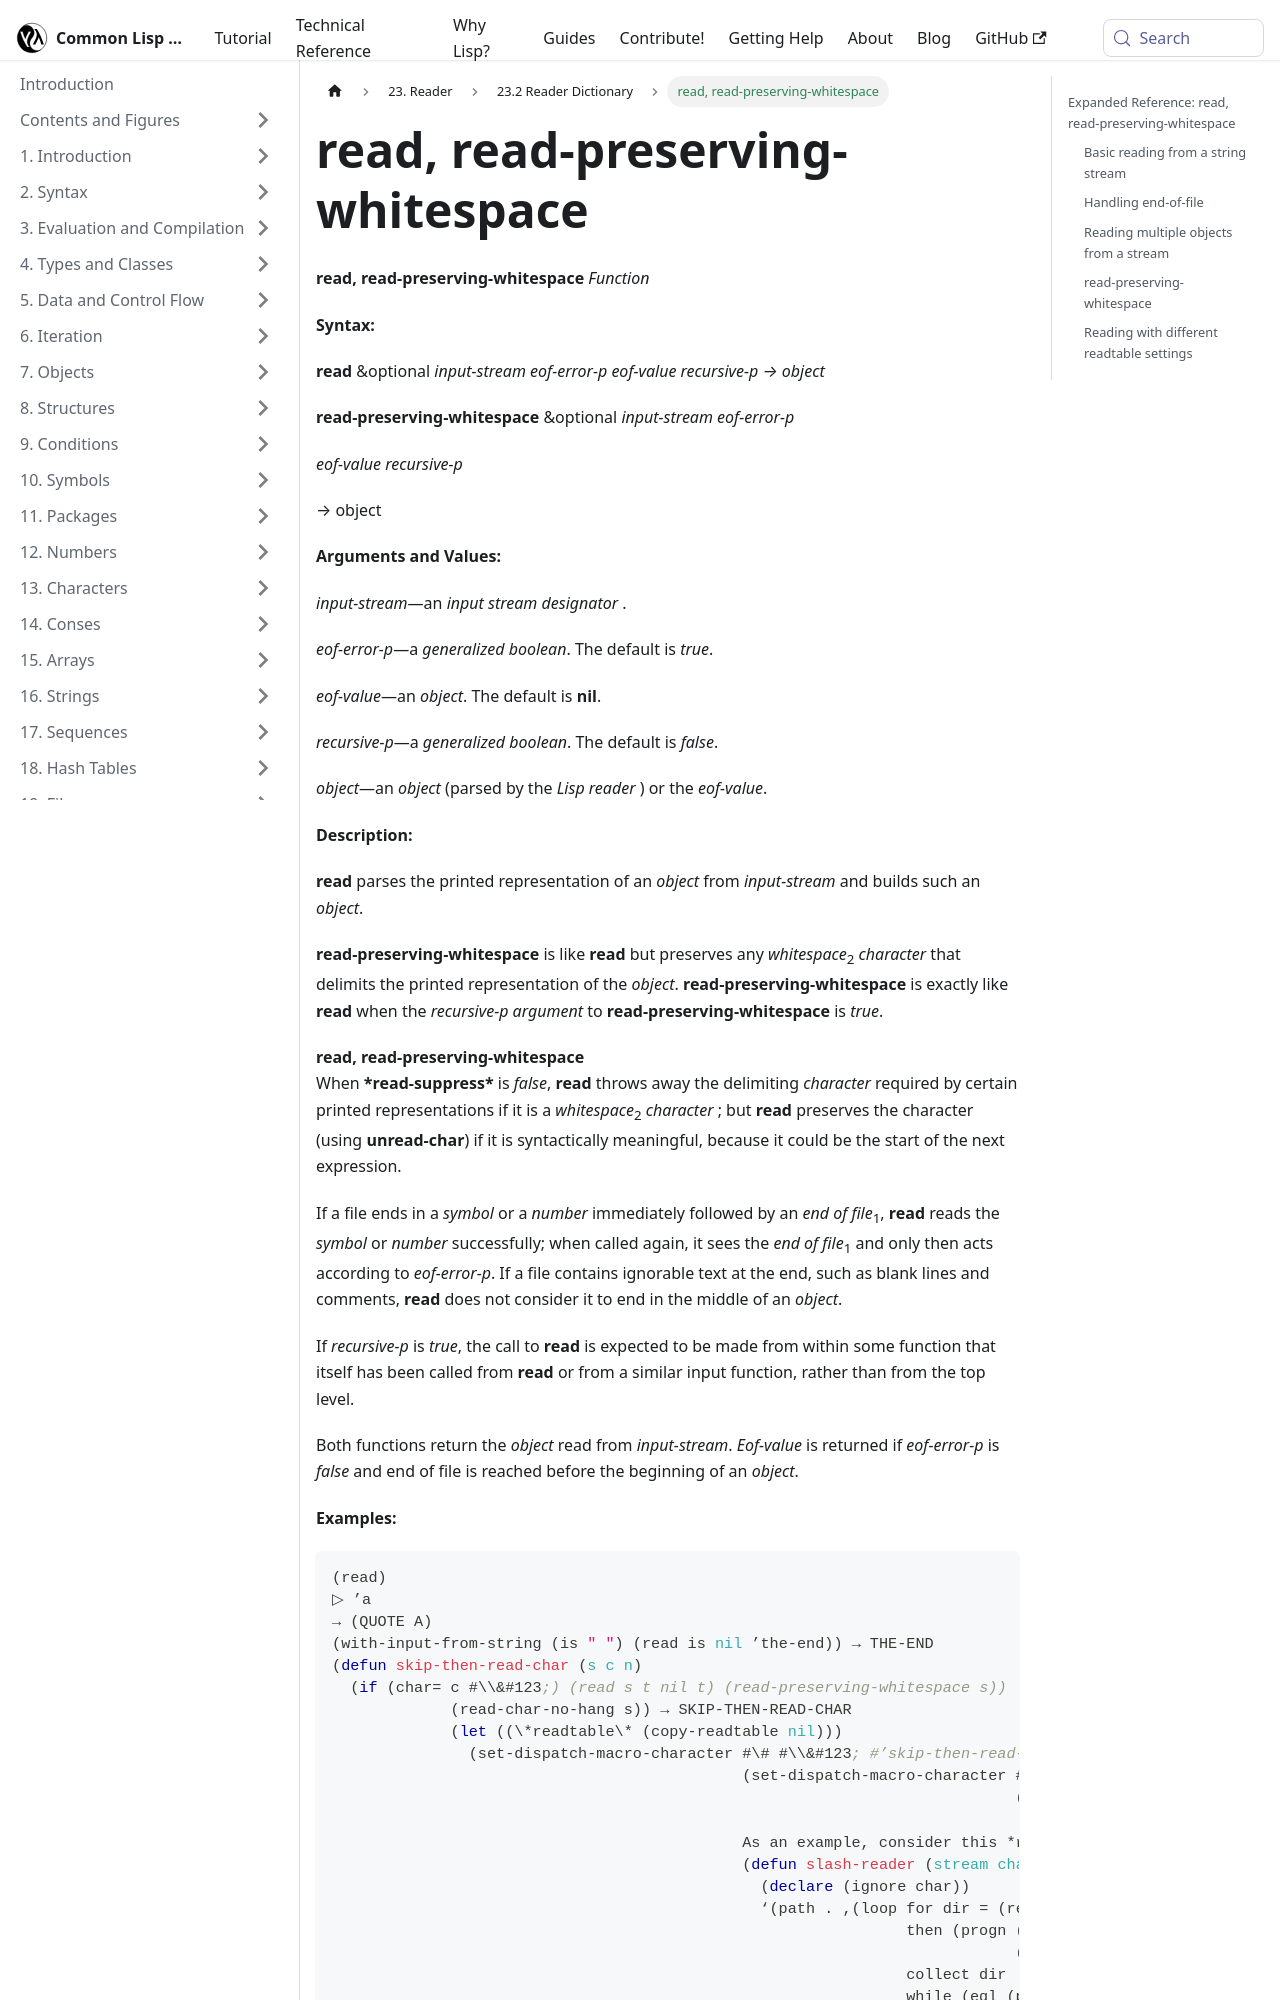

repository: lisp-docs/cl-language-reference · page: chap-23/cd-c-dictionary/read_read-preserving-whitespace_function.html · generator: docusaurus

---
title: "read, read-preserving-whitespace"
---

# read, read-preserving-whitespace

import ReadFunction from './_read_read-preserving-whitespace_function.md';

<ReadFunction />

## Expanded Reference: read, read-preserving-whitespace

### Basic reading from a string stream

`read` parses a printed representation of a Lisp object from a stream and returns the corresponding object.

```lisp
(with-input-from-string (s "42")
  (read s))
=> 42

(with-input-from-string (s "(a b c)")
  (read s))
=> (A B C)

(with-input-from-string (s "#(1 2 3)")
  (read s))
=> #(1 2 3)
```
